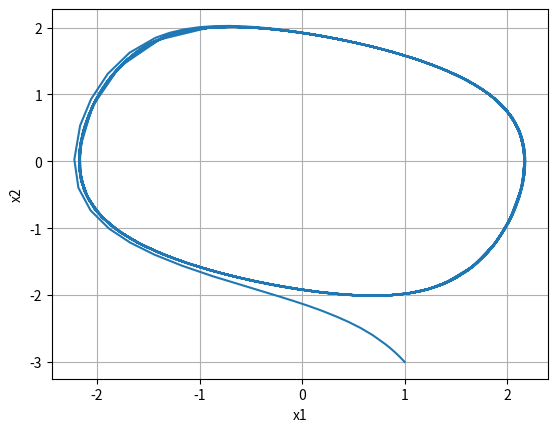

Recreate this plot in Python.
"""Port of classwork/graduate/2015-2-nonlinear-systems/code/q3L2.m

Lista 2, questão 3: phase trajectory of the Rayleigh-type system x1' = x2,
x2' = -x1 + x2 - x2^3/3 from (1, -3) over [0, 100] s (ode45); converges to a limit cycle.

Porting notes:
- The MATLAB file declares `function my_phase()` with subfunction EOM; both are kept
  (my_phase() is what runs when the file is executed).
- ode45 -> scipy.integrate.solve_ivp(RK45, rtol=1e-3, atol=1e-6) with MATLAB's default
  output refinement (Refine = 4: 3 extra dense-output points per step). Step-size
  selection differs slightly from MATLAB, so the sampled points are not identical
  (the trajectory agrees to the integration tolerance).
- Dropped unused local variable(s): c = 1.03 (unused in the original).
"""
import numpy as np
import matplotlib.pyplot as plt
from scipy.integrate import solve_ivp


def _ode45(fun, tspan, y0, refine=4):
    """MATLAB-like ode45(fun, [t0 tf], y0): RK45 with MATLAB default tolerances and
    Refine=4 output (each step plus refine-1 interior dense-output points)."""
    sol = solve_ivp(fun, tspan, y0, method="RK45", rtol=1e-3, atol=1e-6,
                    dense_output=True)
    ts = sol.t
    s = (np.arange(1, refine) / refine)[None, :]
    inner = ts[:-1, None] + s * np.diff(ts)[:, None]
    t = np.concatenate([[ts[0]], np.column_stack([inner, ts[1:]]).ravel()])
    return t, sol.sol(t).T


def EOM(t, y):
    x1 = y[0]
    x2 = y[1]
    return np.array([x2,
                     -x1 + x2 - (x2 ** 3) / 3])


def my_phase():
    _, X = _ode45(EOM, [0, 100], [1, -3])
    x1 = X[:, 0]
    x2 = X[:, 1]
    fig, ax = plt.subplots()
    ax.plot(x1, x2)
    ax.set_xlabel('x1')
    ax.set_ylabel('x2')
    ax.grid(True)
    return x1, x2


def main():
    my_phase()
    plt.show()


if __name__ == "__main__":
    main()
